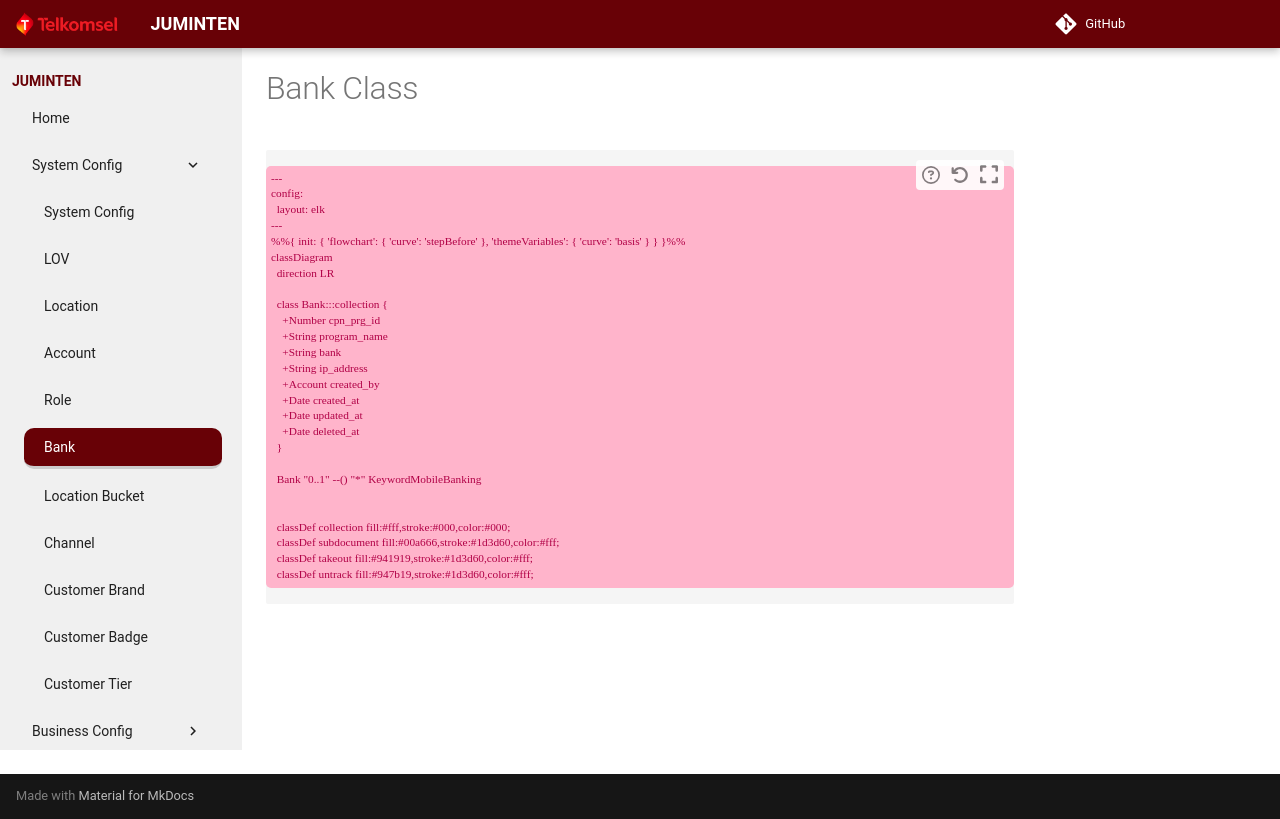

repository: theycantrevealus/juminten · page: schema/bank/index.html · generator: mkdocs

# Bank Class

```mermaid
---
config:
  layout: elk
---
%%{ init: { 'flowchart': { 'curve': 'stepBefore' }, 'themeVariables': { 'curve': 'basis' } } }%%
classDiagram
  direction LR

  class Bank:::collection {
    +Number cpn_prg_id
    +String program_name
    +String bank
    +String ip_address
    +Account created_by
    +Date created_at
    +Date updated_at
    +Date deleted_at
  }

  Bank "0..1" --() "*" KeywordMobileBanking


  classDef collection fill:#fff,stroke:#000,color:#000;
  classDef subdocument fill:#00a666,stroke:#1d3d60,color:#fff;
  classDef takeout fill:#941919,stroke:#1d3d60,color:#fff;
  classDef untrack fill:#947b19,stroke:#1d3d60,color:#fff;
```
